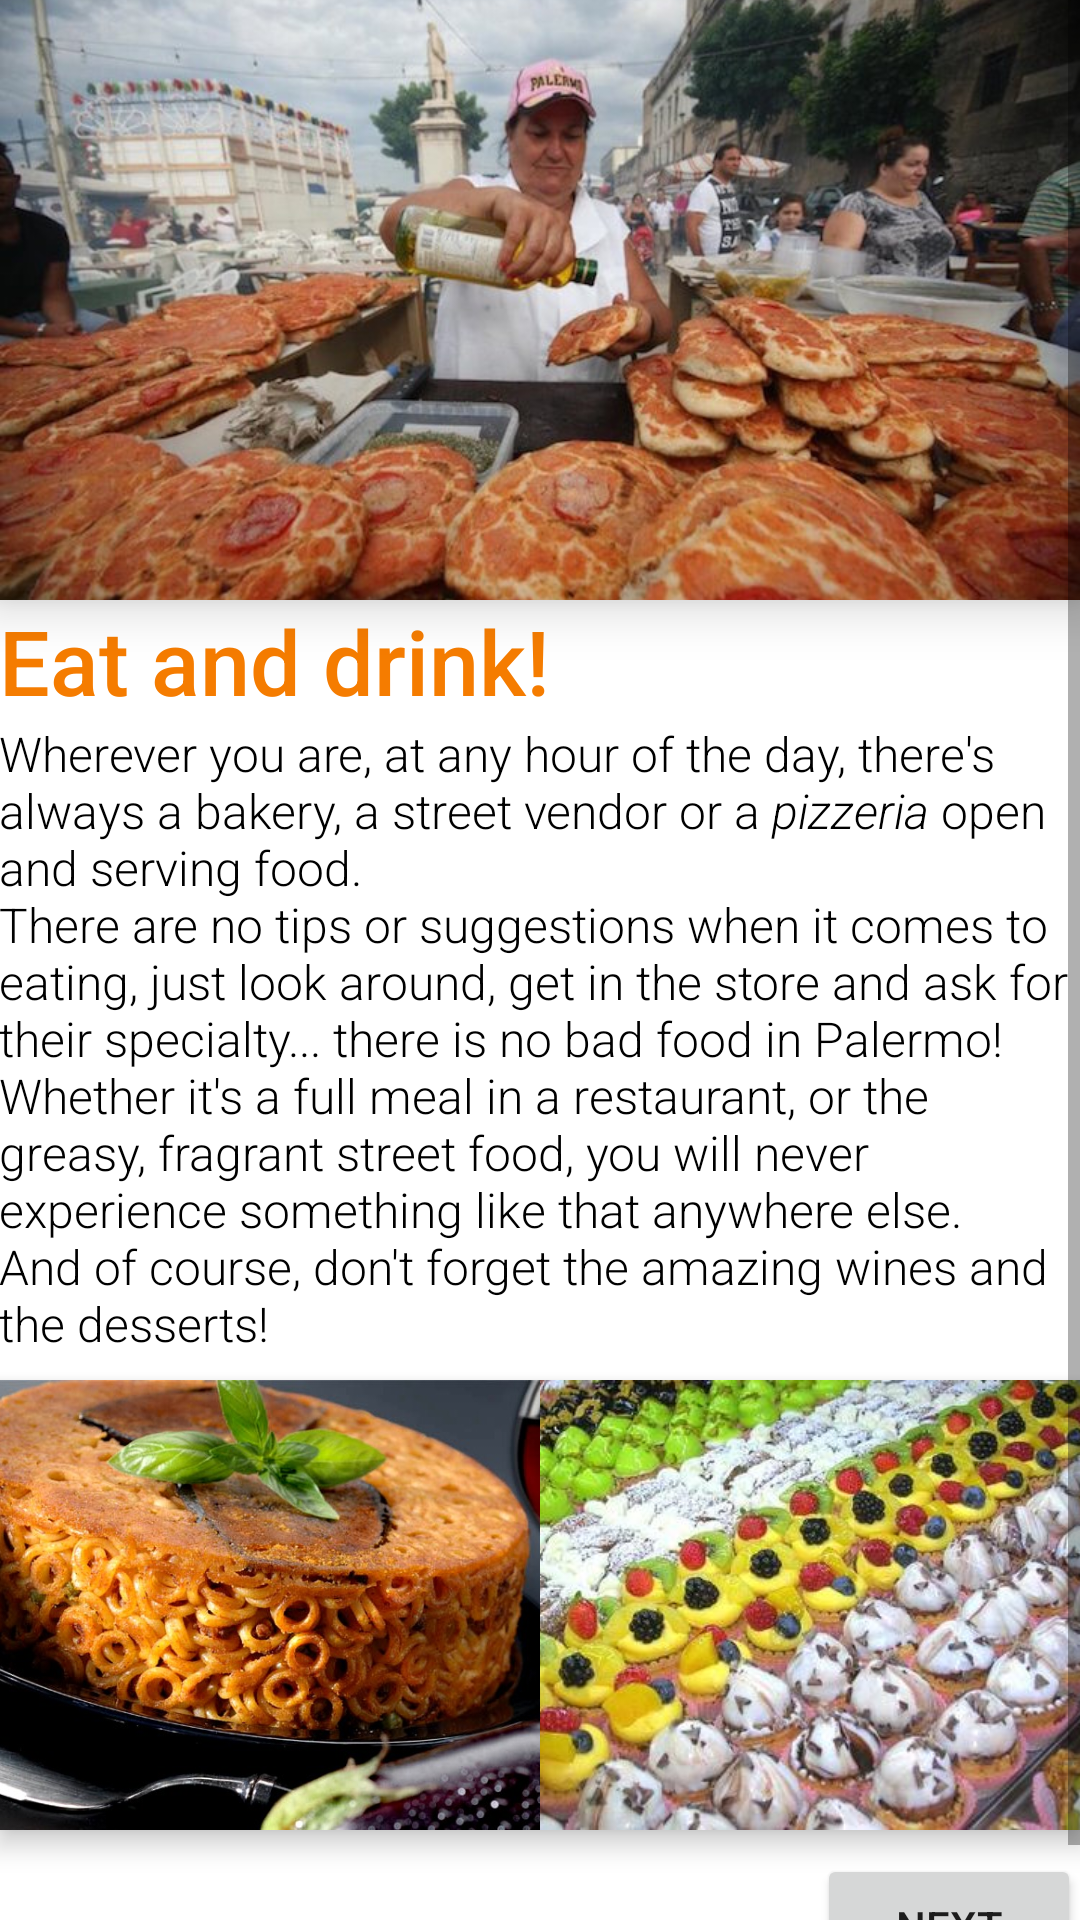

Layout XML and referenced resources for this Android screen:
<!-- AndroidManifest.xml: fallback theme Theme.MaterialComponents.DayNight.NoActionBar -->
<!-- res/layout/activity_sixth.xml -->
<?xml version="1.0" encoding="utf-8"?>
<ScrollView xmlns:android="http://schemas.android.com/apk/res/android"
    xmlns:tools="http://schemas.android.com/tools"
    android:layout_width="match_parent"
    android:layout_height="match_parent"
    tools:context=".Eat">

    <LinearLayout
        android:layout_width="match_parent"
        android:layout_height="wrap_content"
        android:orientation="vertical">


        <ImageView
            android:layout_width="match_parent"
            android:layout_height="200dp"
            android:scaleType="centerCrop"
            android:src="@drawable/cibo"
            android:clipToPadding="false"
            android:outlineProvider="bounds"
            android:elevation="10dp"/>

        <LinearLayout
            android:layout_width="match_parent"
            android:layout_height="wrap_content"
            android:orientation="vertical"
            android:paddingBottom="@dimen/activity_vertical_margin"
            android:paddingLeft="@dimen/activity_horizontal_margin"
            android:paddingRight="@dimen/activity_horizontal_margin"
            android:paddingTop="@dimen/activity_vertical_margin">

            <TextView
                android:layout_width="match_parent"
                android:layout_height="wrap_content"
                android:text="@string/eat"
                android:textColor="#f57c00"
                android:textSize="30sp"
                android:fontFamily="sans-serif-medium"/>

            <TextView
                android:layout_width="match_parent"
                android:layout_height="wrap_content"
                android:fontFamily="sans-serif-light"
                android:text="@string/eat_body"
                android:textColor="@android:color/black"
                android:textSize="16sp" />


            <LinearLayout
                android:layout_width="match_parent"
                android:layout_height="150dp"
                android:layout_marginBottom="8dp"
                android:layout_marginTop="8dp"
                android:clipToPadding="false"
                android:elevation="5dp"
                android:orientation="horizontal"
                android:outlineProvider="bounds">

                <ImageView
                    android:layout_width="0dp"
                    android:layout_height="match_parent"
                    android:layout_weight="1"
                    android:scaleType="centerCrop"
                    android:src="@drawable/pasta" />

                <ImageView
                    android:layout_width="0dp"
                    android:layout_height="match_parent"
                    android:layout_weight="1"
                    android:scaleType="centerCrop"
                    android:src="@drawable/dolci" />


            </LinearLayout>

            <RelativeLayout
                android:layout_width="match_parent"
                android:layout_height="wrap_content">

                <Button
                    android:id="@+id/fourth_button"
                    android:layout_width="wrap_content"
                    android:layout_height="wrap_content"
                    android:layout_alignParentRight="true"
                    android:text="@string/next"
                    android:onClick="next6"/>
            </RelativeLayout>

        </LinearLayout>

    </LinearLayout>


</ScrollView>
<!-- resources referenced by this layout -->
<resources>
  <!-- drawable cibo: jpg bitmap (drawable, 91874 bytes) -->
  <!-- drawable dolci: jpg bitmap (drawable, 44368 bytes) -->
  <!-- drawable pasta: jpg bitmap (drawable, 104429 bytes) -->
  <string name="eat">Eat and drink!</string>
  <string name="eat_body">Wherever you are, at any hour of the day, there\'s always a bakery, a street vendor or a <i>pizzeria</i> open and serving food.
                              \nThere are no tips or suggestions when it comes to eating, just look around, get in the store and ask for their specialty... there is no bad food in Palermo!
                              \nWhether it\'s a full meal in a restaurant, or the greasy, fragrant street food, you will never experience something like that anywhere else.
                              \nAnd of course, don\'t forget the amazing wines and the desserts!
  
      </string>
  <string name="next">Next</string>
</resources>
